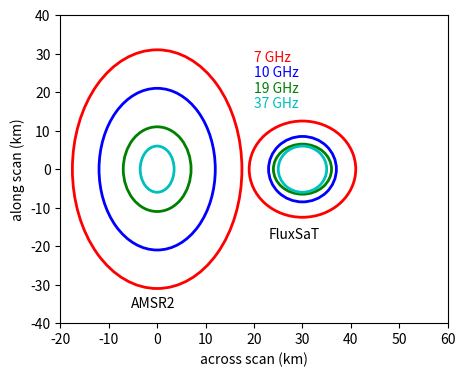

The matplotlib source for this figure: (Note: this script raises an exception after producing the figure.)
import matplotlib.pyplot as plt
from matplotlib.patches import Ellipse

w=[62,42,22,12]
l=[35,24,14,7]
ch=['7 GHz','10 GHz','19 GHz','37 GHz']
co=['r','b','g','c']
plt.figure(figsize=(5,4))
ax = plt.gca()
for i in range(len(w)):
    ellipse = Ellipse(xy=(0,0), width=l[i], height=w[i], 
                        edgecolor=co[i], fc='none', lw=2)
    ax.add_patch(ellipse)
    ax.text(20,28-i*4,ch[i],color=co[i])
ax.text(-5.5,-36,'AMSR2')
    

w=[25,17,13,12]
l=[22,14,12,10]
for i in range(len(w)):
    ellipse = Ellipse(xy=(30,0), width=l[i], height=w[i], 
                        edgecolor=co[i], fc='none', lw=2)
    ax.add_patch(ellipse)
ax.text(23,-18,'FluxSaT')

ax.set_xlim([-20,60])
ax.set_ylim([-40,40])
ax.set_xlabel('across scan (km)')
ax.set_ylabel('along scan (km)')
plt.savefig('c:/Users/<user>/Google Drive/f_drive/docs/proposals/nasa/EVM/footprint.png')

